The GitHub repository Yimeng000/ITCS352_DL_Project contains a labelled image folder "cropped_belgiumts" with 10 categories: blue circles, diamonds, forbidden, rectangles down, rectangles up, red blue circles, red circles, reversed triangle, squares, triangles. Examples follow, each with its label.

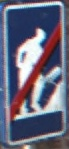
Label: rectangles up

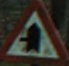
Label: triangles

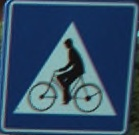
Label: squares

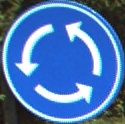
Label: blue circles

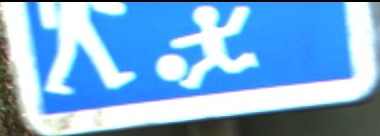
Label: rectangles down

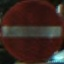
Label: forbidden
